Labelled photos from "images", an image-classification folder in christian-kessler/recipe_picture_rating. The possible labels are: nice, ugly.

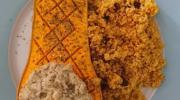
Label: ugly

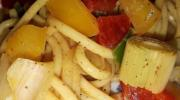
Label: ugly

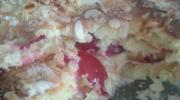
Label: ugly

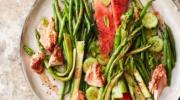
Label: nice

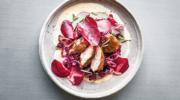
Label: nice

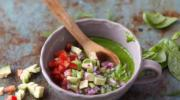
Label: nice
